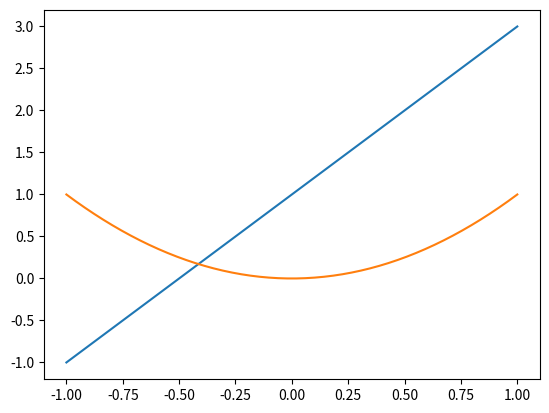
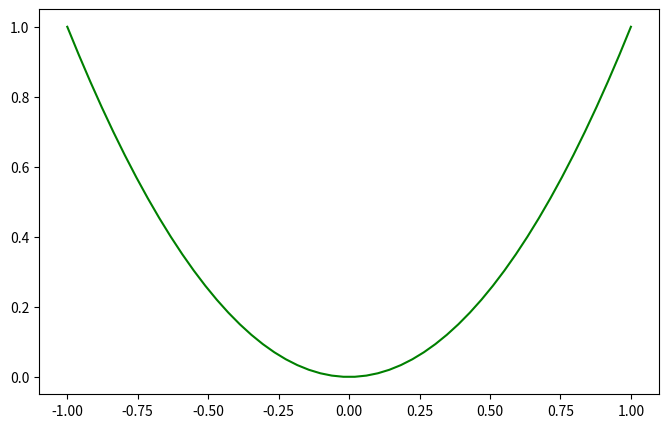

Generate these figures, in order, with matplotlib:
import matplotlib as plt
import numpy as np
from matplotlib import pyplot

x = np.linspace(-1, 1, 50)
y = 2 * x + 1
z = x ** 2
print(y)
pyplot.figure()
pyplot.plot(x, y)
pyplot.plot(x, z)
pyplot.show()

pyplot.figure(num=3, figsize=(8, 5))
pyplot.plot(x, z, color='green')
pyplot.show()
